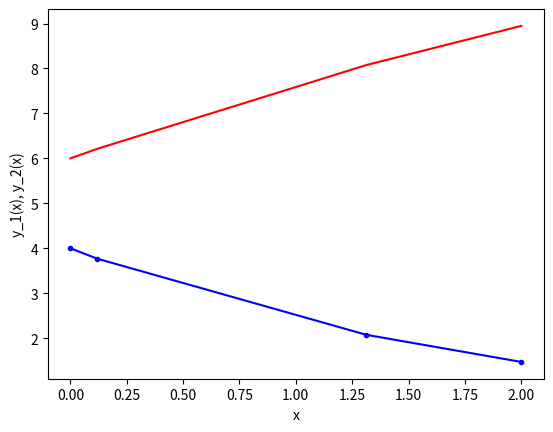

This chart was generated by the following Python code:
"""Solving  a System of ODEs"""

"""Euler's Method""" """Approximation of functions/differential equations""" """NOT ROOT FINDING"""
# importing modules
import numpy as np
import matplotlib.pyplot as plt
import math
# ------------------------------------------------------
# functions that returns dy/dx
# i.e. the equation we want to solve: dy_j/dx = f_j(x,y_j)
# (j=[1,2] in this case)
def model(x,y_1,y_2):
    f_1 = -0.5 * y_1
    f_2 = 4.0 - 0.3 * y_2 - 0.1 * y_1
    return [f_1 , f_2]
# ------------------------------------------------------
# ------------------------------------------------------
# initial conditions
x0 = 0
y0_1 = 4
y0_2 = 6
# total solution interval
x_final = 2
# step size
h = 0.00001
# ------------------------------------------------------
# ------------------------------------------------------
# Euler method
# number of steps
n_step = math.ceil(x_final/h)
# Definition of arrays to store the solution
y_1_eul = np.zeros(n_step+1)
y_2_eul = np.zeros(n_step+1)
x_eul = np.zeros(n_step+1)
# Initialize first element of solution arrays
# with initial condition
y_1_eul[0] = y0_1
y_2_eul[0] = y0_2
x_eul[0] = x0
# Populate the x array
for i in range(n_step):
    x_eul[i+1] = x_eul[i] + h
# Apply Euler method n_step times
for i in range(n_step):
    # compute the slope using the differential equation
    [slope_1 , slope_2] = model(x_eul[i],y_1_eul[i],y_2_eul[i])
    # use the Euler method
    y_1_eul[i+1] = y_1_eul[i] + h * slope_1
    y_2_eul[i+1] = y_2_eul[i] + h * slope_2
print(f'Values of y_1: {y_1_eul[i]} and y_2: {y_2_eul[i]}')

"""Solve IVP METHOD""" """INTEGRATION"""
# importing modules
import numpy as np
import matplotlib.pyplot as plt
import math
from scipy.integrate import solve_ivp
# ------------------------------------------------------
# functions that returns dy/dx
# i.e. the equation we want to solve:
# dy_j/dx = f_j(x,y_j) (j=[1,2] in this case)
def model(x,y):
    y_1 = y[0]
    y_2 = y[1]
    f_1 = -0.5 * y_1
    f_2 = 4.0 - 0.3 * y_2 - 0.1 * y_1
    return [f_1 , f_2]
# ------------------------------------------------------
# ------------------------------------------------------
# initial conditions
x0 = 0
y0_1 = 4
y0_2 = 6
# total solution interval
x_final = 2
# step size
# not needed here. The solver solve_ivp
# will take care of finding the appropriate step
# -------------------------------------------------
# ------------------------------------------------------
# Apply solve_ivp method
y = solve_ivp(model, [0 , x_final] ,[y0_1 , y0_2])
# ------------------------------------------------------
# ------------------------------------------------------
# plot results
plt.plot(y.t,y.y[0,:] , 'b.-',y.t,y.y[1,:] , 'r-')
plt.xlabel('x')
plt.ylabel('y_1(x), y_2(x)')
plt.show()
# ------------------------------------------------------
# ------------------------------------------------------
# print results in a text file (for later use if needed)
file_name= 'output.dat'
f_io = open(file_name,'w')
n_step = len(y.t)
for i in range(n_step):
    s1 = str(i)
    s2 = str(y.t[i])
    s3 = str(y.y[0,i])
    s4 = str(y.y[1,i])
    s_tot = s1 + ' ' + s2 + ' ' + s3 + ' ' + s4
    f_io.write(s_tot + '\n')
f_io.close()
# ------------------------------------------------------

"""Implicit Euler Method""" """MAGIC BULLET FOR STIFF SYSTEMS"""

# importing modules
import numpy as np
import matplotlib.pyplot as plt
import math
# ------------------------------------------------------
# inputs
# functions that returns dy/dx
# i.e. the equation we want to solve: dy/dx = - y
def model2(y,x):
    dydx = -1000.0*y + 3000.0 - 2000.0*math.exp(-x)
    return dydx
# initial conditions
x0 = 0
y0 = 0
# total solution interval
x_final = 0.3
# step size
h = 0.05
# ------------------------------------------------------
# Secant method (a very compact version)
def secant_2(f, a, b, iterations):
    for i in range(iterations):
        c = a - f(a)*(b - a)/(f(b) - f(a))
        if abs(f(c)) < 1e-13:
            return c
        a = b
        b = c
    return c
# ------------------------------------------------------
# Euler implicit method
# number of steps
n_step = math.ceil(x_final/h)
# Definition of arrays to store the solution
y_eul = np.zeros(n_step+1)
x_eul = np.zeros(n_step+1)
# Initialize first element of solution arrays
# with initial condition
y_eul[0] = y0
x_eul[0] = x0
# Populate the x array
for i in range(n_step):
    x_eul[i+1] = x_eul[i] + h
# Apply implicit Euler method n_step times
for i in range(n_step):
    F = lambda y_i_plus_1: y_eul[i] + model2(y_i_plus_1,x_eul[i+1])*h - y_i_plus_1
    y_eul[i+1] = secant_2(F, y_eul[i],1.1*y_eul[i]+10**-3,10)
    print(y_eul[i+1])
